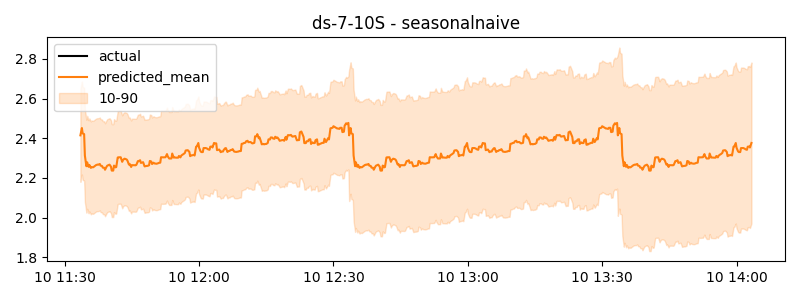

Data behind this chart, as committed beside it:
timestamp, actual, predicted
2024-06-10 11:33:30, 1.972, 2.415
2024-06-10 11:33:40, 1.973, 2.433
2024-06-10 11:33:50, 1.973, 2.452
2024-06-10 11:34:00, 2.032, 2.425
2024-06-10 11:34:10, 2.027, 2.423
2024-06-10 11:34:20, 2.022, 2.421
2024-06-10 11:34:30, 2.01, 2.313
2024-06-10 11:34:40, 2.01, 2.286
2024-06-10 11:34:50, 2.01, 2.259
2024-06-10 11:35:00, 1.958, 2.279
2024-06-10 11:35:10, 1.955, 2.268
2024-06-10 11:35:20, 1.953, 2.256
2024-06-10 11:35:30, 1.96, 2.266
2024-06-10 11:35:40, 1.961, 2.258
2024-06-10 11:35:50, 1.962, 2.251
2024-06-10 11:36:00, 1.99, 2.255
2024-06-10 11:36:10, 1.969, 2.254
2024-06-10 11:36:20, 1.948, 2.253
2024-06-10 11:36:30, 1.953, 2.256
2024-06-10 11:36:40, 1.971, 2.259
2024-06-10 11:36:50, 1.988, 2.262
2024-06-10 11:37:00, 1.989, 2.265
2024-06-10 11:37:10, 1.989, 2.266
2024-06-10 11:37:20, 1.989, 2.268
2024-06-10 11:37:30, 1.991, 2.267
2024-06-10 11:37:40, 1.987, 2.269
2024-06-10 11:37:50, 1.983, 2.271
2024-06-10 11:38:00, 1.985, 2.262
2024-06-10 11:38:10, 1.982, 2.261
2024-06-10 11:38:20, 1.979, 2.26
2024-06-10 11:38:30, 1.978, 2.252
2024-06-10 11:38:40, 1.967, 2.252
2024-06-10 11:38:50, 1.955, 2.251
2024-06-10 11:39:00, 1.955, 2.241
2024-06-10 11:39:10, 1.974, 2.249
2024-06-10 11:39:20, 1.993, 2.256
2024-06-10 11:39:30, 2.007, 2.262
2024-06-10 11:39:40, 1.999, 2.264
2024-06-10 11:39:50, 1.99, 2.265
2024-06-10 11:40:00, 1.991, 2.267
2024-06-10 11:40:10, 2.003, 2.262
2024-06-10 11:40:20, 2.014, 2.257
2024-06-10 11:40:30, 2.014, 2.237
2024-06-10 11:40:40, 2.016, 2.237
2024-06-10 11:40:50, 2.018, 2.237
2024-06-10 11:41:00, 2.019, 2.262
2024-06-10 11:41:10, 2.019, 2.258
2024-06-10 11:41:20, 2.019, 2.254
2024-06-10 11:41:30, 2.02, 2.255
2024-06-10 11:41:40, 2.013, 2.279
2024-06-10 11:41:50, 2.005, 2.303
2024-06-10 11:42:00, 2.006, 2.304
2024-06-10 11:42:10, 2.006, 2.304
2024-06-10 11:42:20, 2.006, 2.304
2024-06-10 11:42:30, 2.01, 2.304
2024-06-10 11:42:40, 2.01, 2.293
2024-06-10 11:42:50, 2.01, 2.281
2024-06-10 11:43:00, 2.027, 2.29
2024-06-10 11:43:10, 2.021, 2.294
2024-06-10 11:43:20, 2.016, 2.297
... 840 more rows
